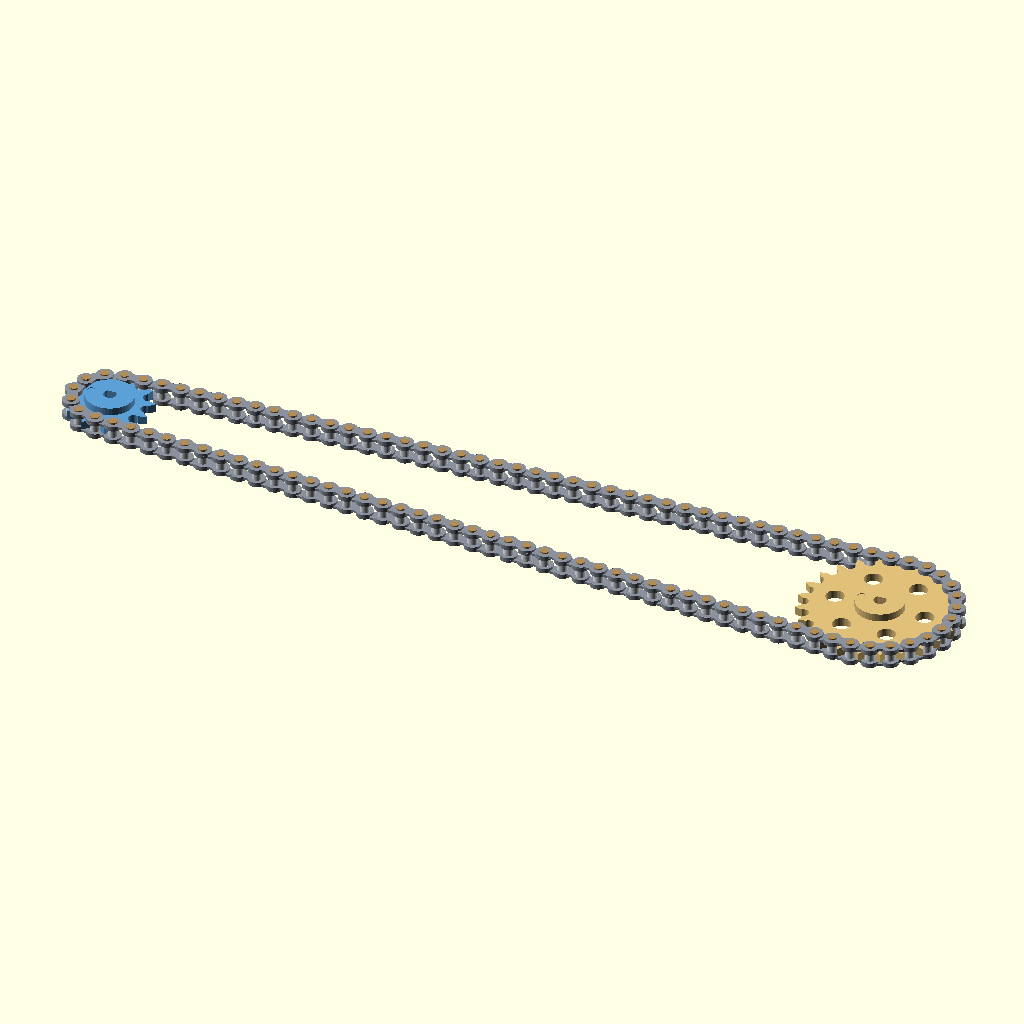
Cell 1: the model at its default parameters.
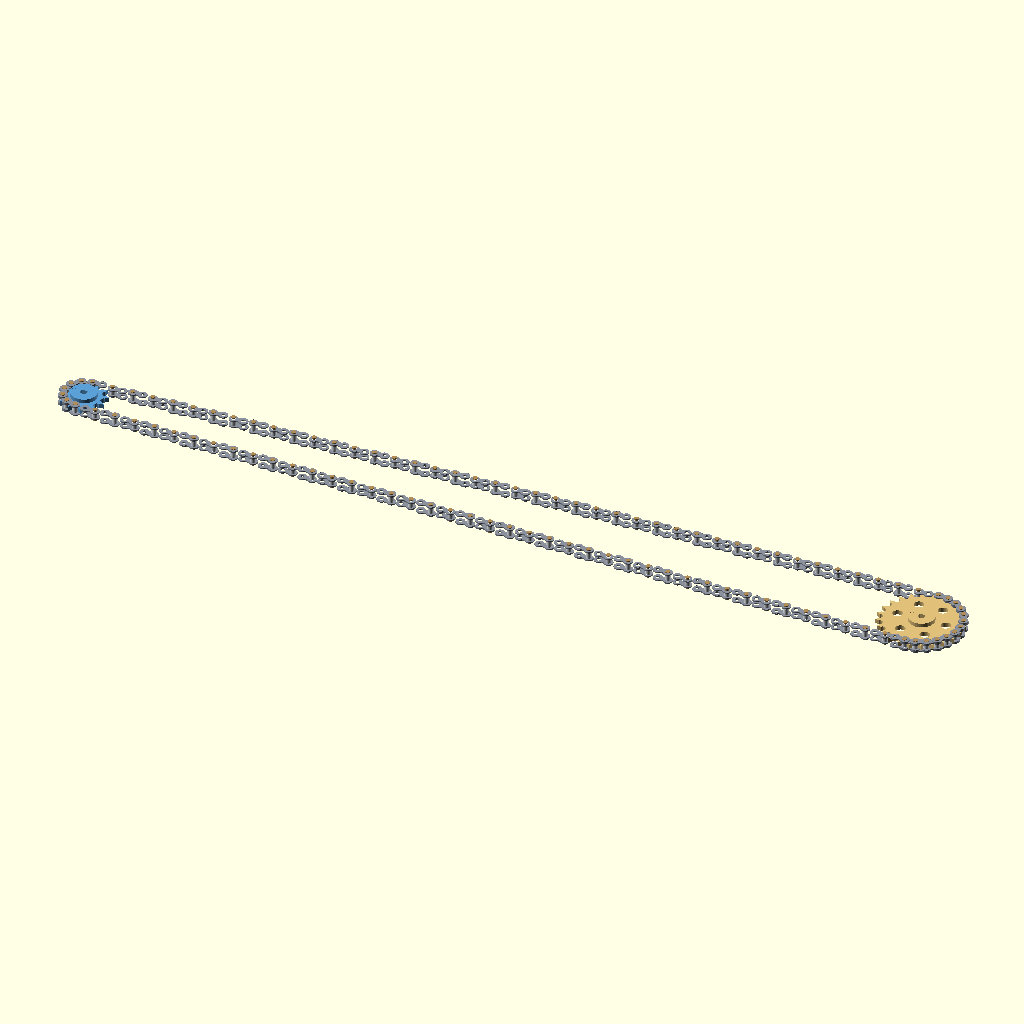
Cell 2: the same model with CENTER_DISTANCE = 400.
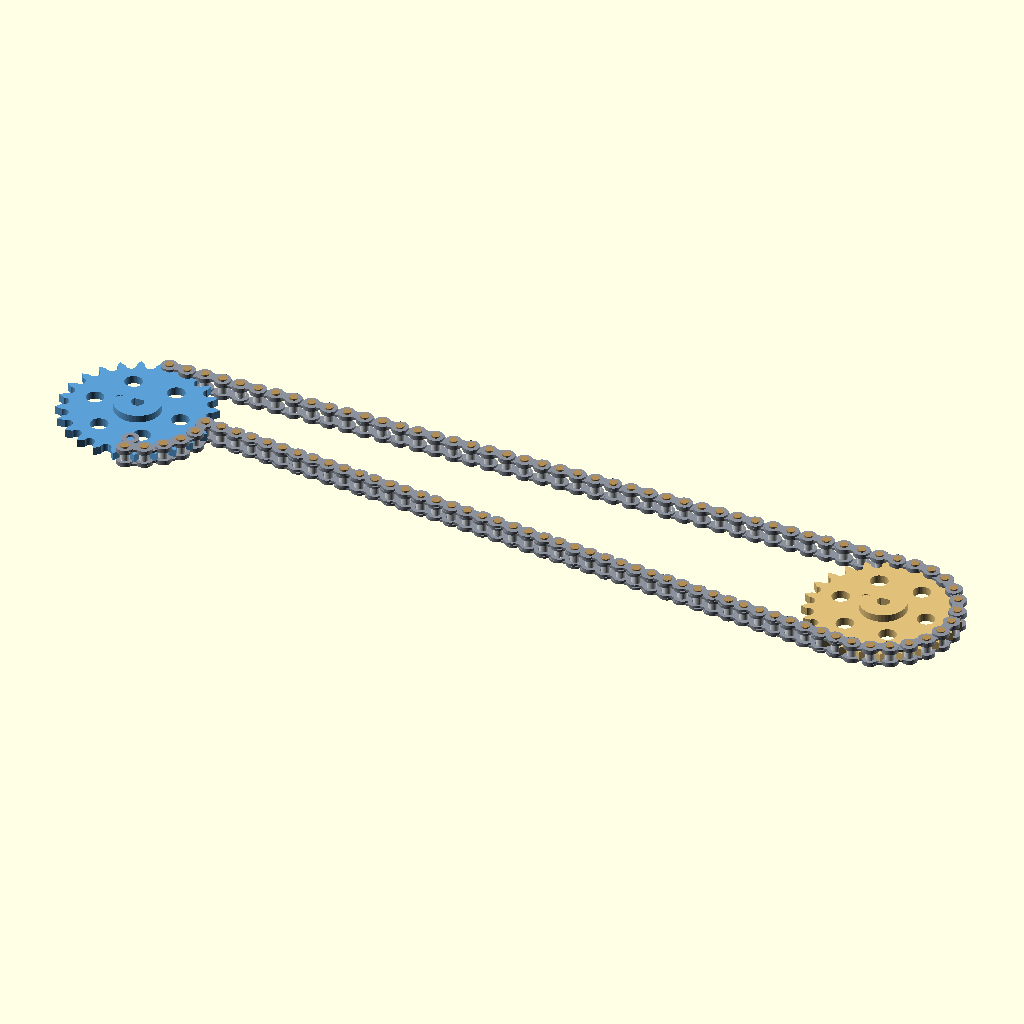
Cell 3: the same model with N_LEFT = 24.
The same orthographic view direction (rotation 55°, 0°, 25°; colour scheme Cornfield) for every cell, with the view re-fitted per cell, so scale and position can differ between cells.
OpenSCAD source file works/workshop/smart-parts-drawer/cad/openscad/ch1_03c_sprocket_drive.scad:
// Mechanical contract
// process: assembly visualization — sprockets resin-printable; chain purchased 03C steel
// material: sprockets TBD resin/PETG; chain carbon steel SKU 单排03C-1X210L
// parting_plane: n/a
// opening_direction: n/a
// fastener: sprocket 3 mm D-shaft + M2 on flat; chain riveted pins (visualization)
// seal: n/a
// print_orientation: sprocket hub down, indicator on +Z; do not 3D-print the chain
// units: mm
// source: docs/parts/CH1-03C-roller-chain.md
// note: 1x left / 2x right, center distance 200 mm; 102-link even closed wrap

//#region 导入/依赖
use <ch1_03c_roller_chain.scad>
use <parts/ch1_03c_sprocket.scad>
include <parts/ch1_03c_sprocket_params.scad>
//#endregion

//#region 常量/配置
$fa = 8;
$fs = 0.22;

PART = "assembly";               // assembly | sprocket_1x | sprocket_2x | plates | rollers | pins
CENTER_DISTANCE = 200;
TANGENT_PITCHES = 42;
LEFT_WRAP_PITCHES = 6;
RIGHT_WRAP_PITCHES = 12;
N_LEFT = 12;
N_RIGHT = 24;
eps = 0.05;
//#endregion

//#region 模型/类型
function polar_xy(c, r, a) = [c[0] + r * cos(a), c[1] + r * sin(a), 0];

function lerp_open(a, b, n) = [
    for (j = [1:n - 1]) a + (j / n) * (b - a)
];

function wrap_cw_open(c, r, n_teeth, steps, start_a) = [
    for (k = [1:steps]) polar_xy(c, r, start_a - k * 360 / n_teeth)
];
//#endregion

//#region 私有成员
R_LEFT = sprocket_pitch_r(N_LEFT);
R_RIGHT = sprocket_pitch_r(N_RIGHT);
ALPHA = asin((R_RIGHT - R_LEFT) / CENTER_DISTANCE);
LEFT_ROT = 90 + ALPHA;
RIGHT_ROT = 90 + ALPHA;

left_center = [0, 0, 0];
right_center = [CENTER_DISTANCE, 0, 0];
left_upper = polar_xy(left_center, R_LEFT, LEFT_ROT);
right_upper = polar_xy(right_center, R_RIGHT, RIGHT_ROT);
left_lower = polar_xy(
    left_center, R_LEFT, LEFT_ROT - LEFT_WRAP_PITCHES * 360 / N_LEFT
);
right_lower = polar_xy(
    right_center, R_RIGHT, RIGHT_ROT - RIGHT_WRAP_PITCHES * 360 / N_RIGHT
);

drive_pins = concat(
    [left_upper],
    lerp_open(left_upper, right_upper, TANGENT_PITCHES),
    [right_upper],
    wrap_cw_open(right_center, R_RIGHT, N_RIGHT, RIGHT_WRAP_PITCHES, RIGHT_ROT),
    lerp_open(right_lower, left_lower, TANGENT_PITCHES),
    [left_lower],
    wrap_cw_open(
        left_center,
        R_LEFT,
        N_LEFT,
        LEFT_WRAP_PITCHES - 1,
        LEFT_ROT - LEFT_WRAP_PITCHES * 360 / N_LEFT
    )
);

module emit_drive(name) {
    if (PART == "assembly" || PART == name) children();
}

module drive_sprocket_1x() {
    rotate(LEFT_ROT)
        ch1_03c_sprocket(N_LEFT);
}

module drive_sprocket_2x() {
    translate(right_center)
        rotate(RIGHT_ROT)
            ch1_03c_sprocket(N_RIGHT);
}
//#endregion

//#region 公开 API
assert(len(drive_pins) % 2 == 0, "drive pin count must be even");
assert(len(drive_pins) == 102, str("expected 102 pins, got ", len(drive_pins)));

emit_drive("sprocket_1x") {
    if (PART == "assembly") color("#5b9fd6") drive_sprocket_1x();
    else drive_sprocket_1x();
}
emit_drive("sprocket_2x") {
    if (PART == "assembly") color("#e0c07a") drive_sprocket_2x();
    else drive_sprocket_2x();
}
emit_drive("plates") {
    if (PART == "assembly") color("#8A919C") plates_on_path(drive_pins);
    else plates_on_path(drive_pins);
}
emit_drive("rollers") {
    if (PART == "assembly") color("#E8EDF2") rollers_on_path(drive_pins);
    else rollers_on_path(drive_pins);
}
emit_drive("pins") {
    if (PART == "assembly") color("#B08D57") pins_on_path(drive_pins);
    else pins_on_path(drive_pins);
}
//#endregion

//#region 业务逻辑
// 外切公切线倾角 ALPHA；切段 42 节、1x 包角 6 节、2x 包角 12 节，合计 102。
// 保持中心距 200 mm，切段边长略短于 P（约 0.12%），只用于可视化，不是张紧计算。
// 链轮旋转使 0 号齿对准上切点，滚子落在节圆座孔。
//#endregion

//#region 方法/工具
// 导出: -D PART='"plates"' / '"rollers"' / '"pins"' / '"sprocket_1x"' / '"sprocket_2x"'
//#endregion
Customizer parameters (derived from the source; name, type, default, range or options):
PART: string, default "assembly"
CENTER_DISTANCE: number, default 200
TANGENT_PITCHES: number, default 42
LEFT_WRAP_PITCHES: number, default 6
RIGHT_WRAP_PITCHES: number, default 12
N_LEFT: number, default 12
N_RIGHT: number, default 24
eps: number, default 0.05
